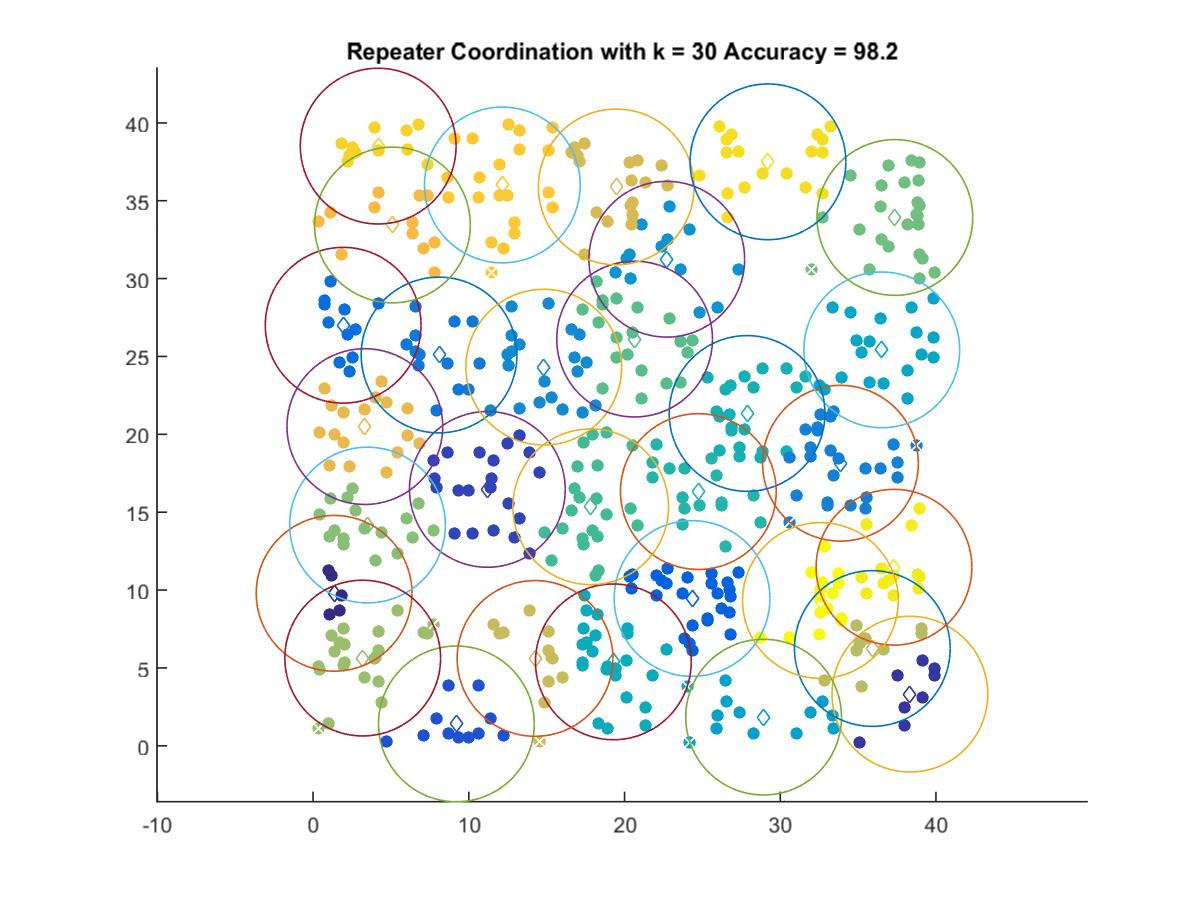

The data file committed next to this chart (first rows):
1.348, 9.7894
38.33, 3.315
11.19, 16.46
9.202, 1.404
24.34, 9.458
1.929, 27
8.089, 25.09
33.87, 18.14
14.81, 24.31
22.71, 31.25
28.93, 1.839
36.52, 25.42
19.28, 5.387
27.87, 21.34
24.74, 16.32
17.83, 15.35
20.65, 26.11
37.36, 33.92
3.493, 14.17
3.186, 5.63
35.91, 6.245
14.25, 5.607
19.47, 35.89
3.323, 20.5
5.095, 33.44
12.15, 36.01
4.18, 38.51
29.21, 37.5
37.3, 11.46
32.58, 9.329
